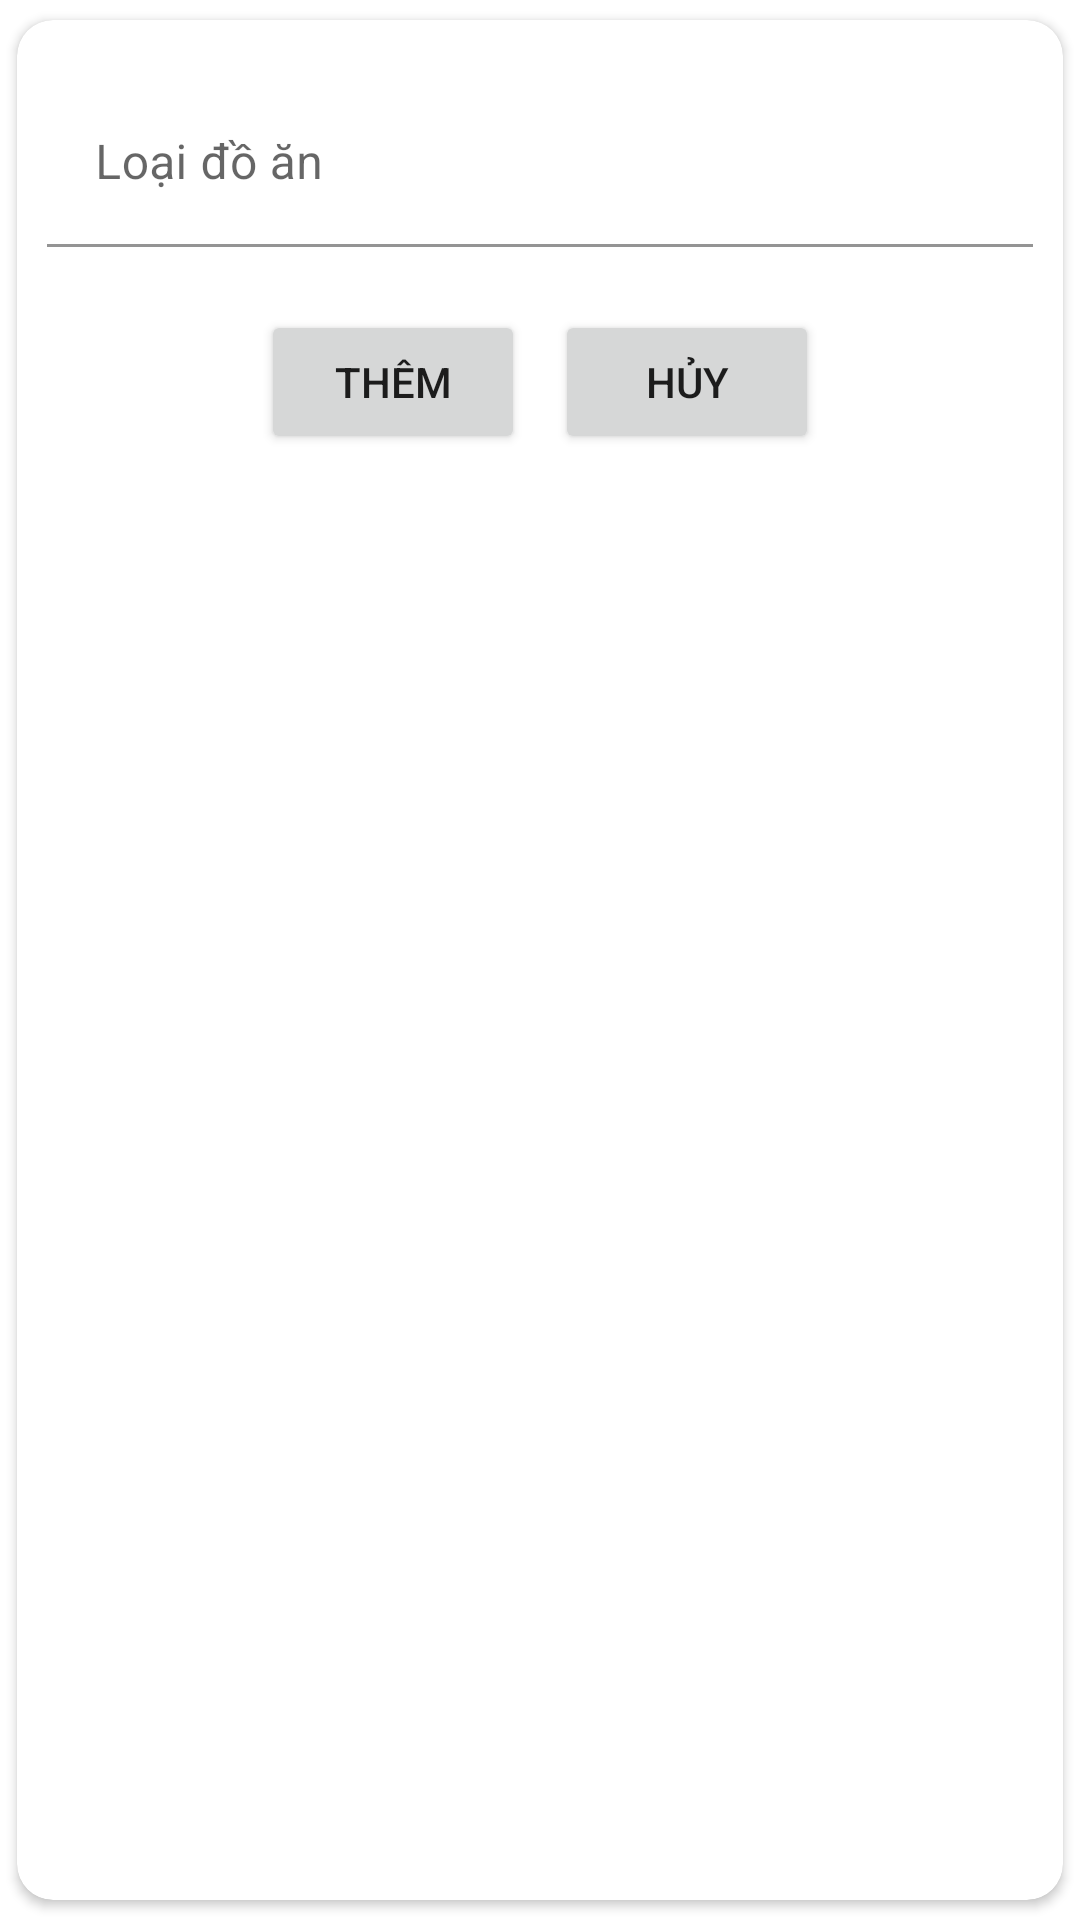

The Android layout XML behind this screen, and the referenced resources:
<!-- AndroidManifest.xml: application theme Theme.Nhom_8 -->
<!-- res/layout/add_them_loai_do_an.xml -->
<?xml version="1.0" encoding="utf-8"?>
<androidx.cardview.widget.CardView xmlns:android="http://schemas.android.com/apk/res/android"
    xmlns:app="http://schemas.android.com/apk/res-auto"
    xmlns:tools="http://schemas.android.com/tools"
    android:id="@+id/frameLayout"
    android:layout_width="match_parent"
    android:layout_height="wrap_content"
    app:cardCornerRadius="12dp"
    app:cardUseCompatPadding="true"
    >


    <LinearLayout
        android:layout_width="match_parent"
        android:layout_height="wrap_content"
        android:layout_margin="10dp"
        android:orientation="vertical">

        <com.google.android.material.textfield.TextInputLayout

            android:layout_width="match_parent"
            android:layout_height="wrap_content"
            android:paddingBottom="20dp"
            app:hintEnabled="true"
            tools:layout_editor_absoluteX="-176dp"
            tools:layout_editor_absoluteY="379dp">

            <com.google.android.material.textfield.TextInputEditText
                android:id="@+id/add_loai_do_an_edtLoaiDoAn"

                android:layout_width="match_parent"
                android:layout_height="wrap_content"
                android:background="@color/white"
                android:hint="Loại đồ ăn"
                android:layout_marginTop="10dp"
                />


        </com.google.android.material.textfield.TextInputLayout>

        <LinearLayout
            android:layout_width="match_parent"
            android:layout_height="50dp"
            android:gravity="center" >

            <Button
                android:id="@+id/add_loai_do_an_btnThem"
                android:layout_width="wrap_content"
                android:layout_height="wrap_content"
                android:text="Thêm"
                android:layout_marginRight="10dp"
                />
            <Button
                android:id="@+id/cancel_do_an_btnHuy"
                android:layout_width="wrap_content"
                android:layout_height="wrap_content"
                android:text="Hủy"/>
        </LinearLayout>

    </LinearLayout>

</androidx.cardview.widget.CardView>
<!-- resources referenced by this layout -->
<resources>
  <style name="Theme.Nhom_8" parent="Theme.MaterialComponents.DayNight.NoActionBar">
          
          <item name="colorPrimary">@color/purple_500</item>
          <item name="colorPrimaryVariant">@color/purple_700</item>
          <item name="colorOnPrimary">@color/white</item>
          
          <item name="colorSecondary">@color/teal_200</item>
          <item name="colorSecondaryVariant">@color/teal_700</item>
          <item name="colorOnSecondary">@color/black</item>
          
          <item name="android:statusBarColor">?attr/colorPrimaryVariant</item>
          
      </style>
  <!-- not gathered from this repository: default colours our renderer supplied (Android Studio template values) -->
  <color name="purple_500">#FF6200EE</color>
  <color name="purple_700">#FF3700B3</color>
  <color name="teal_200">#FF03DAC5</color>
  <color name="teal_700">#FF018786</color>
  <color name="black">#FF000000</color>
  <color name="white">#FFFFFFFF</color>
</resources>
